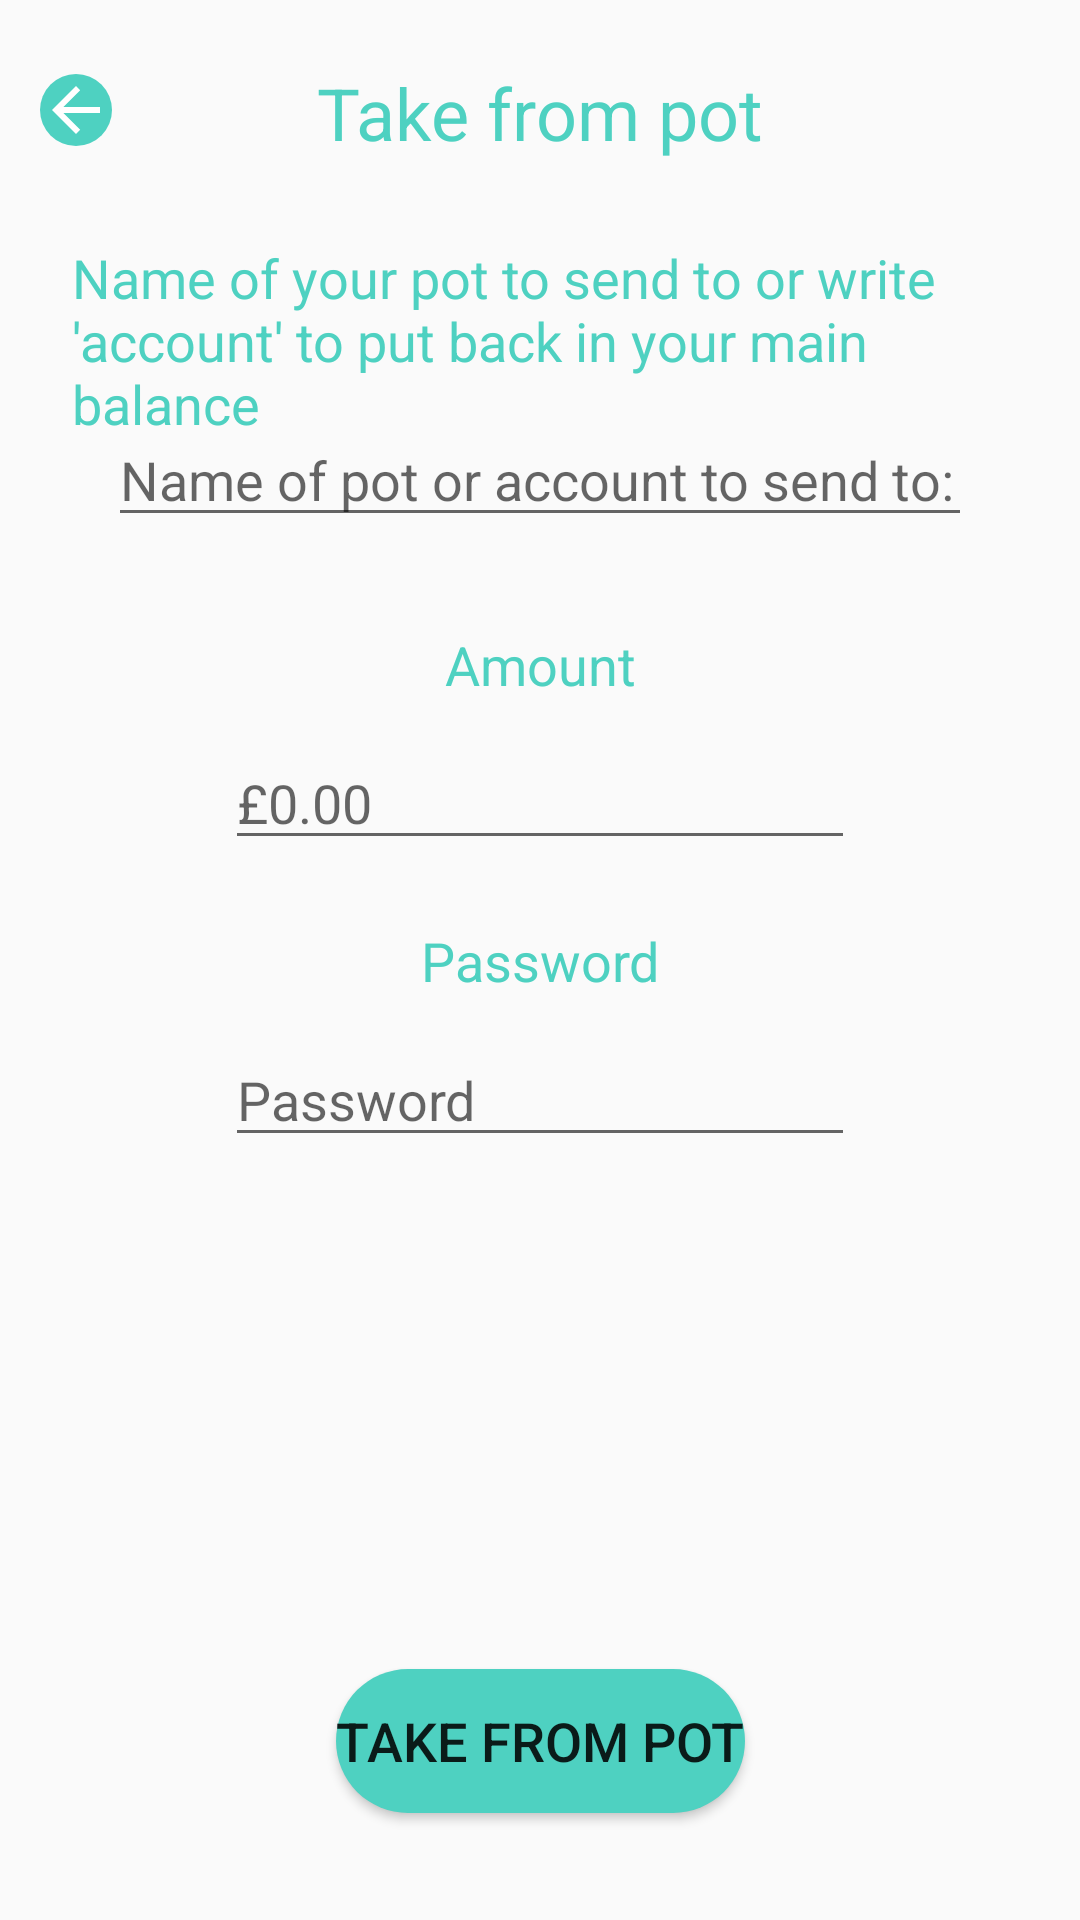

This screen was rendered from an Android layout file. Write that file and the resources it references.
<!-- AndroidManifest.xml: application theme AppTheme -->
<!-- res/layout/take_from_pot.xml -->
<?xml version="1.0" encoding="utf-8"?>
<androidx.constraintlayout.widget.ConstraintLayout
    xmlns:android="http://schemas.android.com/apk/res/android"
    xmlns:app="http://schemas.android.com/apk/res-auto"
    xmlns:tools="http://schemas.android.com/tools"
    android:layout_width="match_parent"
    android:layout_height="match_parent">

    <ImageButton
        android:id="@+id/takeFromPotBackBtn"
        android:layout_width="wrap_content"
        android:layout_height="wrap_content"
        android:background="@drawable/rounded_corners_buttons"
        app:layout_constraintBottom_toBottomOf="parent"
        app:layout_constraintEnd_toEndOf="parent"
        app:layout_constraintHorizontal_bias="0.04"
        app:layout_constraintStart_toStartOf="parent"
        app:layout_constraintTop_toTopOf="parent"
        app:layout_constraintVertical_bias="0.04"
        app:srcCompat="@drawable/abc_vector_test" />

    <TextView
        android:id="@+id/txtTakeFromPot"
        android:layout_width="wrap_content"
        android:layout_height="wrap_content"
        android:text="@string/take_from_pot"
        android:textColor="@color/green"
        android:textSize="24sp"
        app:layout_constraintBottom_toBottomOf="parent"
        app:layout_constraintEnd_toEndOf="parent"
        app:layout_constraintStart_toStartOf="parent"
        app:layout_constraintTop_toTopOf="parent"
        app:layout_constraintVertical_bias="0.035" />

    <TextView
        android:id="@+id/txtNameOfPot"
        android:layout_width="0dp"
        android:layout_height="wrap_content"
        android:layout_marginStart="24dp"
        android:layout_marginEnd="24dp"
        android:text="Name of your pot to send to or write 'account' to put back in your main balance"
        android:textColor="@color/green"
        android:textSize="18sp"
        app:layout_constraintBottom_toBottomOf="parent"
        app:layout_constraintEnd_toEndOf="parent"
        app:layout_constraintStart_toStartOf="parent"
        app:layout_constraintTop_toTopOf="parent"
        app:layout_constraintVertical_bias="0.13999999" />

    <TextView
        android:id="@+id/txtTakeFromPotAmount"
        android:layout_width="wrap_content"
        android:layout_height="wrap_content"
        android:text="@string/Amount"
        android:textColor="@color/green"
        android:textSize="18sp"
        app:layout_constraintBottom_toBottomOf="parent"
        app:layout_constraintEnd_toEndOf="parent"
        app:layout_constraintHorizontal_bias="0.5"
        app:layout_constraintStart_toStartOf="parent"
        app:layout_constraintTop_toTopOf="parent"
        app:layout_constraintVertical_bias="0.34" />

    <TextView
        android:id="@+id/txtTakeFromPotPassword"
        android:layout_width="wrap_content"
        android:layout_height="wrap_content"
        android:text="@string/Password"
        android:textColor="@color/green"
        android:textSize="18sp"
        app:layout_constraintBottom_toBottomOf="parent"
        app:layout_constraintEnd_toEndOf="parent"
        app:layout_constraintHorizontal_bias="0.5"
        app:layout_constraintStart_toStartOf="parent"
        app:layout_constraintTop_toTopOf="parent"
        app:layout_constraintVertical_bias="0.5" />

    <Button
        android:id="@+id/btnTakeFromPot"
        android:layout_width="wrap_content"
        android:layout_height="wrap_content"
        android:background="@drawable/rounded_corners_buttons"
        android:text="@string/take_from_pot"
        android:textSize="18sp"
        app:layout_constraintBottom_toBottomOf="parent"
        app:layout_constraintEnd_toEndOf="parent"
        app:layout_constraintHorizontal_bias="0.5"
        app:layout_constraintStart_toStartOf="parent"
        app:layout_constraintTop_toTopOf="parent"
        app:layout_constraintVertical_bias="0.94" />

    <EditText
        android:id="@+id/accountOrPot"
        android:layout_width="0dp"
        android:layout_height="wrap_content"
        android:layout_marginStart="36dp"
        android:layout_marginEnd="36dp"
        android:ems="10"
        android:hint="@string/name_of_pot_or_account"
        android:inputType="textPersonName"
        android:textColor="@color/green"
        app:layout_constraintBottom_toBottomOf="parent"
        app:layout_constraintEnd_toEndOf="parent"
        app:layout_constraintStart_toStartOf="parent"
        app:layout_constraintTop_toTopOf="parent"
        app:layout_constraintVertical_bias="0.23" />

    <EditText
        android:id="@+id/moneyTake"
        android:layout_width="wrap_content"
        android:layout_height="wrap_content"
        android:ems="10"
        android:hint="@string/money"
        android:inputType="numberDecimal"
        android:textColor="@color/green"
        app:layout_constraintBottom_toBottomOf="parent"
        app:layout_constraintEnd_toEndOf="parent"
        app:layout_constraintStart_toStartOf="parent"
        app:layout_constraintTop_toTopOf="parent"
        app:layout_constraintVertical_bias="0.41" />

    <EditText
        android:id="@+id/takeFromPotPassword"
        android:layout_width="wrap_content"
        android:layout_height="wrap_content"
        android:ems="10"
        android:hint="@string/Password"
        android:inputType="textPassword"
        android:textColor="@color/green"
        app:layout_constraintBottom_toBottomOf="parent"
        app:layout_constraintEnd_toEndOf="parent"
        app:layout_constraintStart_toStartOf="parent"
        app:layout_constraintTop_toTopOf="parent"
        app:layout_constraintVertical_bias="0.575" />

    <TextView
        android:id="@+id/txtResultTakePot"
        android:layout_width="wrap_content"
        android:layout_height="wrap_content"
        android:text=""
        android:textColor="@color/green"
        android:textSize="20sp"
        app:layout_constraintBottom_toBottomOf="parent"
        app:layout_constraintEnd_toEndOf="parent"
        app:layout_constraintHorizontal_bias="0.5"
        app:layout_constraintStart_toStartOf="parent"
        app:layout_constraintTop_toTopOf="parent"
        app:layout_constraintVertical_bias="0.66" />
</androidx.constraintlayout.widget.ConstraintLayout>
<!-- resources referenced by this layout -->
<resources>
  <color name="green">#4ED1C1</color>
  <!-- drawable rounded_corners_buttons (drawable) -->
  <?xml version="1.0" encoding="utf-8"?>
  <shape xmlns:android="http://schemas.android.com/apk/res/android">
  
      <solid
          android:color="#4ED1C1"
          />
      <corners
          android:topLeftRadius="25dp"
          android:topRightRadius="25dp"
          android:bottomLeftRadius="25dp"
          android:bottomRightRadius="25dp"
          />
  </shape>
  <string name="Amount">Amount</string>
  <string name="Password">Password</string>
  <string name="money">£0.00</string>
  <string name="name_of_pot_or_account">Name of pot or account to send to:</string>
  <string name="take_from_pot">Take from pot</string>
  <style name="AppTheme" parent="Theme.AppCompat.DayNight">
          
          <item name="colorPrimary">@color/colorPrimary</item>
          <item name="colorPrimaryDark">@color/colorPrimaryDark</item>
          <item name="colorAccent">@color/colorAccent</item>
      </style>
  <color name="colorPrimary">#6200EE</color>
  <color name="colorPrimaryDark">#4ED1C1</color>
  <color name="colorAccent">#03DAC5</color>
</resources>
